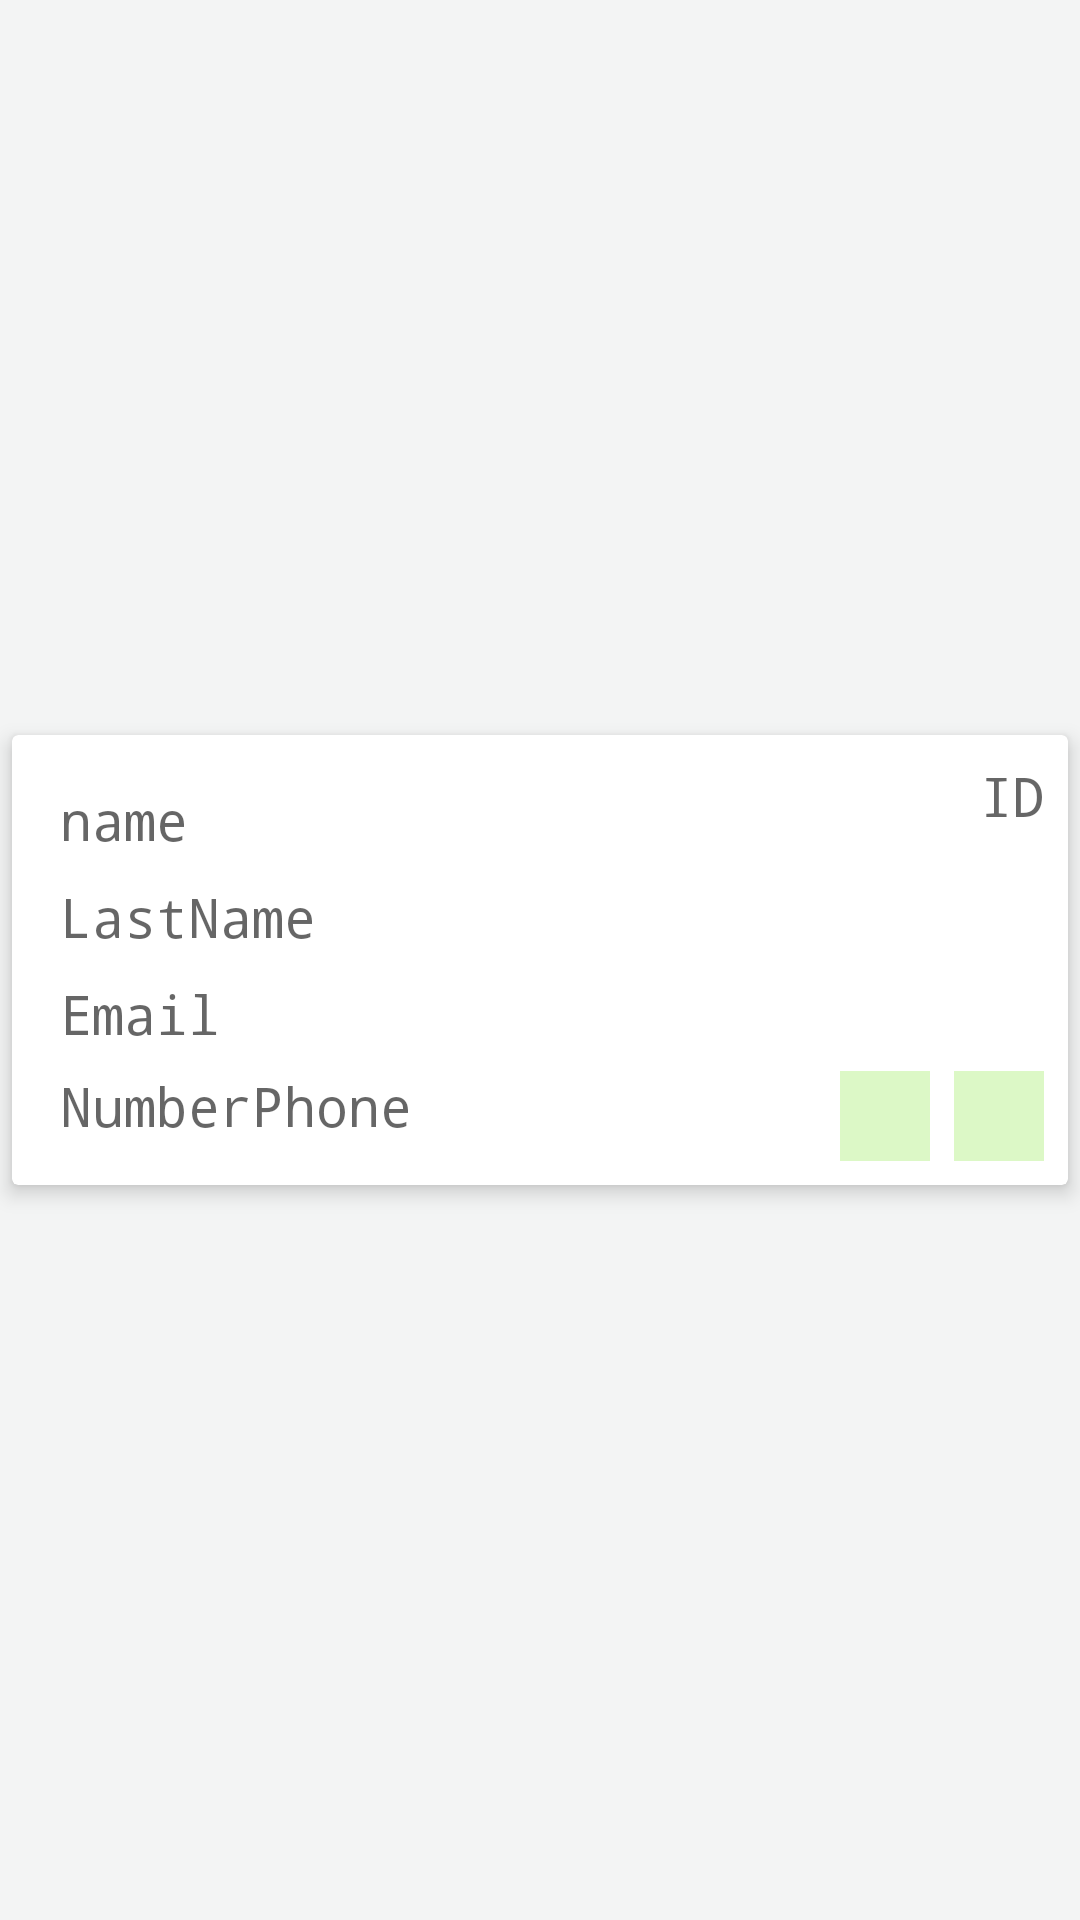

Write the Android layout XML for this screen, with the resource values it uses.
<!-- AndroidManifest.xml: application theme AppTheme -->
<!-- res/layout/customer_card.xml -->
<?xml version="1.0" encoding="utf-8"?>
<android.support.constraint.ConstraintLayout xmlns:android="http://schemas.android.com/apk/res/android"
    xmlns:app="http://schemas.android.com/apk/res-auto"
    xmlns:tools="http://schemas.android.com/tools"
    android:layout_width="match_parent"
    android:layout_height="wrap_content"
    android:background="#f3f4f4">

    <android.support.v7.widget.CardView
        android:layout_width="match_parent"
        android:layout_height="150dp"
        android:layout_marginStart="4dp"
        android:layout_marginTop="4dp"
        android:layout_marginEnd="4dp"
        android:layout_marginBottom="4dp"
        app:cardElevation="4dp"
        app:cardMaxElevation="6dp"
        app:layout_constraintBottom_toBottomOf="parent"
        app:layout_constraintEnd_toEndOf="parent"
        app:layout_constraintStart_toStartOf="parent"
        app:layout_constraintTop_toTopOf="parent">

        <android.support.constraint.ConstraintLayout
            android:layout_width="match_parent"
            android:layout_height="match_parent">

            <ImageButton
                android:id="@+id/ibEditar"
                android:layout_width="30dp"
                android:layout_height="30dp"
                android:layout_marginEnd="8dp"
                android:layout_marginBottom="8dp"
                android:background="#191919"
                android:backgroundTint="#dcf8c6"
                app:layout_constraintBottom_toBottomOf="parent"
                app:layout_constraintEnd_toEndOf="parent"
                app:srcCompat="@android:drawable/ic_menu_edit" />

            <ImageButton
                android:id="@+id/ibEliminar"
                android:layout_width="30dp"
                android:layout_height="30dp"
                android:layout_marginEnd="8dp"
                android:layout_marginBottom="8dp"
                android:background="#191919"
                android:backgroundTint="#dcf8c6"
                app:layout_constraintBottom_toBottomOf="parent"
                app:layout_constraintEnd_toStartOf="@+id/ibEditar"
                app:srcCompat="@android:drawable/ic_menu_delete" />

            <TextView
                android:id="@+id/tvIdCustomer"
                android:layout_width="wrap_content"
                android:layout_height="wrap_content"
                android:layout_marginTop="8dp"
                android:layout_marginEnd="8dp"
                android:text="ID"
                android:textAppearance="@style/TextAppearance.AppCompat.Display4"
                android:textSize="18sp"
                android:typeface="monospace"
                app:layout_constraintEnd_toEndOf="parent"
                app:layout_constraintTop_toTopOf="parent" />

            <TextView
                android:id="@+id/tvName"
                android:layout_width="wrap_content"
                android:layout_height="wrap_content"
                android:layout_marginStart="16dp"
                android:layout_marginTop="16dp"
                android:text="name"
                android:textAppearance="@style/TextAppearance.AppCompat.Display4"
                android:textSize="18sp"
                android:typeface="monospace"
                app:layout_constraintStart_toStartOf="parent"
                app:layout_constraintTop_toTopOf="parent" />

            <TextView
                android:id="@+id/tvLastName"
                android:layout_width="wrap_content"
                android:layout_height="wrap_content"
                android:layout_marginStart="16dp"
                android:layout_marginTop="8dp"
                android:text="LastName"
                android:textAppearance="@style/TextAppearance.AppCompat.Display4"
                android:textSize="18sp"
                android:typeface="monospace"
                app:layout_constraintStart_toStartOf="parent"
                app:layout_constraintTop_toBottomOf="@+id/tvName" />

            <TextView
                android:id="@+id/tvNumberPhone"
                android:layout_width="wrap_content"
                android:layout_height="wrap_content"
                android:layout_marginStart="16dp"
                android:layout_marginTop="8dp"
                android:layout_marginBottom="16dp"
                android:text="NumberPhone"
                android:textAppearance="@style/TextAppearance.AppCompat.Display4"
                android:textSize="18sp"
                android:typeface="monospace"
                app:layout_constraintBottom_toBottomOf="parent"
                app:layout_constraintStart_toStartOf="parent"
                app:layout_constraintTop_toBottomOf="@+id/tvEmail" />

            <TextView
                android:id="@+id/tvEmail"
                android:layout_width="wrap_content"
                android:layout_height="wrap_content"
                android:layout_marginStart="16dp"
                android:layout_marginTop="8dp"
                android:text="Email"
                android:textAppearance="@style/TextAppearance.AppCompat.Display4"
                android:textSize="18sp"
                android:typeface="monospace"
                app:layout_constraintStart_toStartOf="parent"
                app:layout_constraintTop_toBottomOf="@+id/tvLastName" />
        </android.support.constraint.ConstraintLayout>
    </android.support.v7.widget.CardView>
</android.support.constraint.ConstraintLayout>
<!-- resources referenced by this layout -->
<resources>
  <style name="AppTheme" parent="Theme.AppCompat.Light.DarkActionBar">
          
          <item name="colorPrimary">#003865</item>
          <item name="colorPrimaryDark">#f37324</item>
          <item name="colorAccent">#eff5f0</item>
      </style>
</resources>
